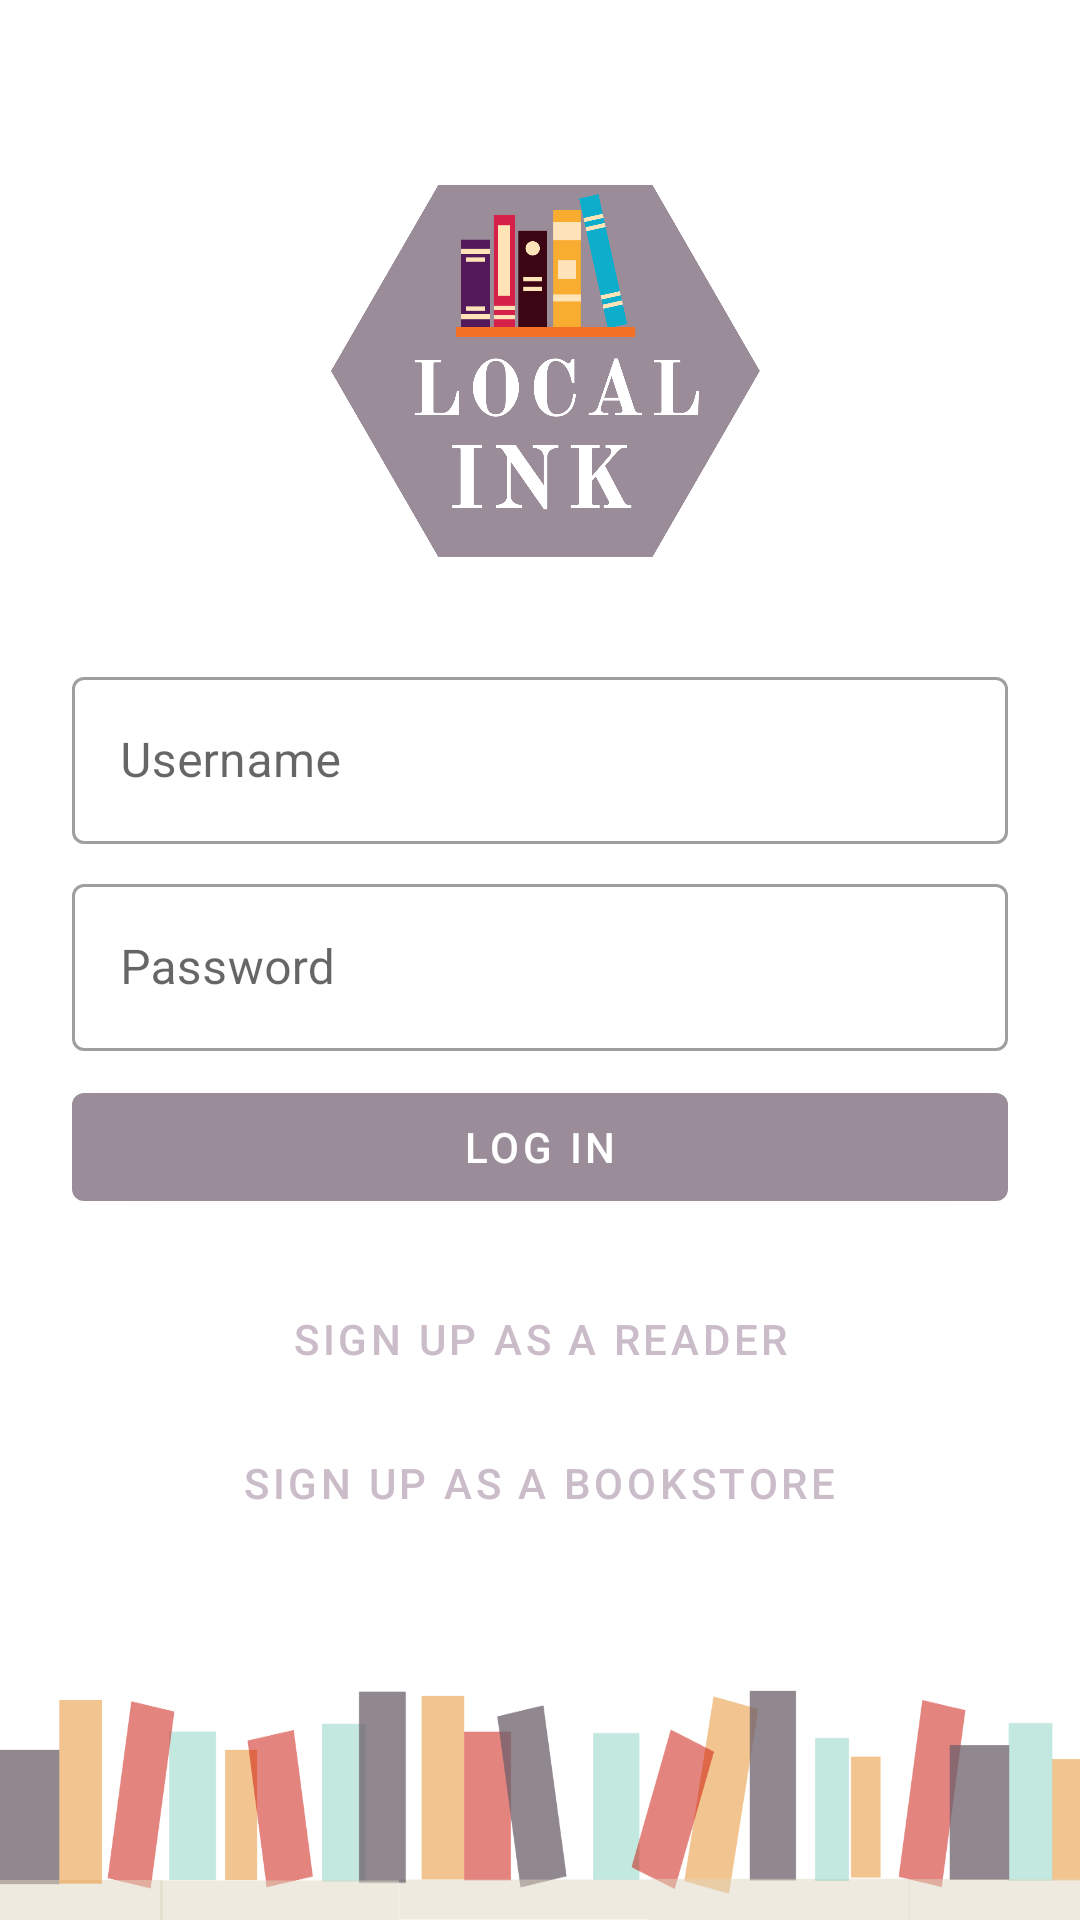

This screen was rendered from an Android layout file. Write that file and the resources it references.
<!-- AndroidManifest.xml: application theme AppTheme -->
<!-- res/layout/activity_login.xml -->
<?xml version="1.0" encoding="utf-8"?>
<RelativeLayout xmlns:android="http://schemas.android.com/apk/res/android"
    xmlns:tools="http://schemas.android.com/tools"
    android:layout_width="match_parent"
    android:layout_height="match_parent"
    tools:context=".Activities.LoginActivity">

    <androidx.appcompat.widget.AppCompatImageView
        android:layout_width="match_parent"
        android:layout_height="match_parent"
        android:src="@drawable/login_book_background"
        android:scaleType="fitXY"/>

    <androidx.appcompat.widget.AppCompatImageView
        android:id="@+id/logo"
        android:layout_width="150dp"
        android:layout_height="150dp"
        android:layout_above="@id/tilUsername"
        android:layout_centerHorizontal="true"
        android:layout_marginBottom="24dp"
        android:src="@drawable/local_ink_logo"/>

    <com.google.android.material.textfield.TextInputLayout
        android:id="@+id/tilUsername"
        android:layout_width="match_parent"
        android:layout_height="wrap_content"
        android:layout_marginHorizontal="24dp"
        android:layout_above="@+id/tilPassword"
        style="@style/Widget.MaterialComponents.TextInputLayout.OutlinedBox">

        <com.google.android.material.textfield.TextInputEditText
            android:id="@+id/etUsername"
            android:layout_width="match_parent"
            android:layout_height="wrap_content"
            android:layout_centerHorizontal="true"
            android:hint="@string/username" />

    </com.google.android.material.textfield.TextInputLayout>

    <com.google.android.material.textfield.TextInputLayout
        android:id="@+id/tilPassword"
        android:layout_height="wrap_content"
        android:layout_width="match_parent"
        android:layout_marginHorizontal="24dp"
        android:layout_marginVertical="8dp"
        android:layout_centerInParent="true"
        style="@style/Widget.MaterialComponents.TextInputLayout.OutlinedBox">

        <com.google.android.material.textfield.TextInputEditText
            android:id="@+id/etPassword"
            android:layout_width="match_parent"
            android:layout_height="wrap_content"
            android:hint="@string/password"
            android:inputType="textPassword"/>

    </com.google.android.material.textfield.TextInputLayout>

    <com.google.android.material.button.MaterialButton
        android:id="@+id/btnLogin"
        android:layout_width="match_parent"
        android:layout_height="wrap_content"
        android:layout_below="@+id/tilPassword"
        android:text="@string/log_in"
        android:layout_marginHorizontal="24dp"
        />

    <com.google.android.material.button.MaterialButton
        android:id="@+id/btnReaderRegister"
        android:layout_width="wrap_content"
        android:layout_height="wrap_content"
        android:layout_below="@id/btnLogin"
        android:layout_marginTop="16dp"
        android:layout_centerHorizontal="true"
        android:text="@string/sign_up_as_a_reader"
        android:textColor="@color/colorAccent"
        style="@style/Widget.MaterialComponents.Button.TextButton"/>

    <com.google.android.material.button.MaterialButton
        android:id="@+id/btnBookstoreRegister"
        android:layout_width="wrap_content"
        android:layout_height="wrap_content"
        android:layout_below="@+id/btnReaderRegister"
        android:layout_centerHorizontal="true"
        android:text="@string/sign_up_as_a_bookstore"
        android:textColor="@color/colorAccent"
        style="@style/Widget.MaterialComponents.Button.TextButton"/>
</RelativeLayout>
<!-- resources referenced by this layout -->
<resources>
  <color name="colorAccent">#cbbcc9</color>
  <!-- drawable local_ink_logo: png bitmap (drawable-v24, 134119 bytes) -->
  <!-- drawable login_book_background: png bitmap (drawable-v24, 41440 bytes) -->
  <string name="log_in">Log In</string>
  <string name="password">Password</string>
  <string name="sign_up_as_a_bookstore">Sign up as a bookstore</string>
  <string name="sign_up_as_a_reader">Sign up as a reader</string>
  <string name="username">Username</string>
  <style name="AppTheme" parent="Theme.MaterialComponents.Light.NoActionBar">
          
          <item name="colorPrimary">@color/colorPrimary</item>
          <item name="colorPrimaryDark">@color/colorPrimaryDark</item>
          <item name="colorAccent">@color/colorAccent</item>
  
          <item name="android:windowActivityTransitions">true</item>
  
      </style>
  <color name="colorPrimary">#9a8c98</color>
  <color name="colorPrimaryDark">#6c5f6a</color>
</resources>
